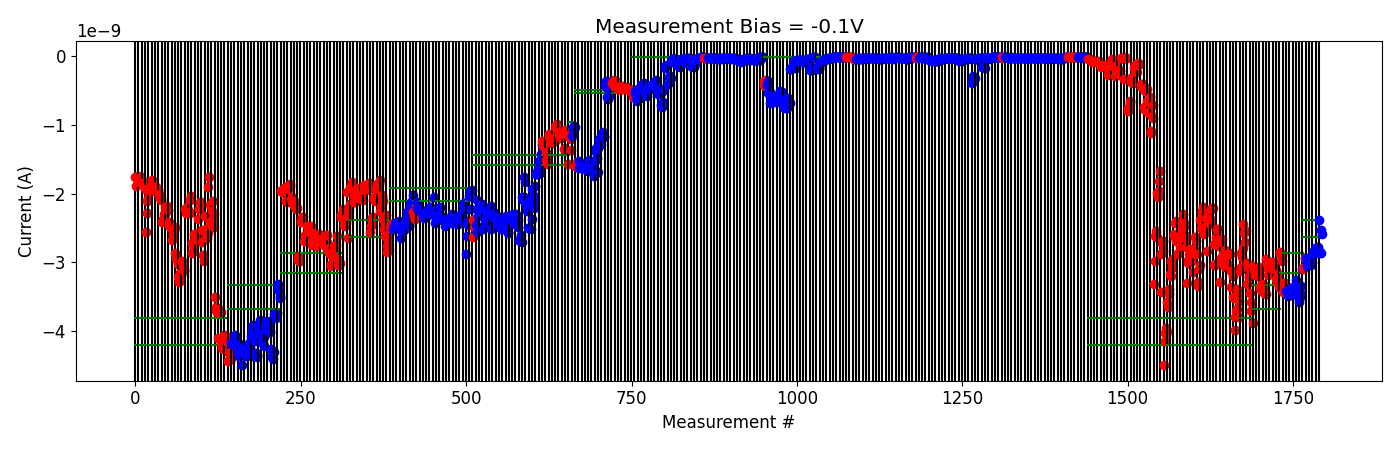

Values plotted in this chart, from the file beside it:
# pulse_v, pulse_width, num_applied, meas_v, i_0, i_1, i_2, i_3, i_4
-2.000000000000000111e-01, 4.999999999999999774e-07, 1.000000000000000000e+03, -1.000000000000000056e-01, -3.075490780000000265e-09, -3.099195920000000239e-09, -3.085825320000000124e-09, -2.941271460000000008e-09, -2.938393619999999813e-09
-2.000000000000000111e-01, 4.999999999999999774e-07, 1.000000000000000000e+03, -1.000000000000000056e-01, -2.934735540000000130e-09, -3.012854180000000415e-09, -3.045542120000000149e-09, -2.986015320000000238e-09, -3.038768539999999950e-09
-4.000000000000000222e-01, 4.999999999999999774e-07, 1.000000000000000000e+03, -1.000000000000000056e-01, -2.966879300000000186e-09, -2.950759060000000210e-09, -2.981628600000000144e-09, -3.041981740000000590e-09, -2.995459620000000286e-09
-6.000000000000000888e-01, 4.999999999999999774e-07, 1.000000000000000000e+03, -1.000000000000000056e-01, -2.845965919999999864e-09, -2.861442900000000506e-09, -2.831700640000000424e-09, -2.822154299999999944e-09, -2.792100900000000189e-09
-8.000000000000000444e-01, 4.999999999999999774e-07, 1.000000000000000000e+03, -1.000000000000000056e-01, -2.859370320000000000e-09, -2.851947120000000261e-09, -2.826181800000000424e-09, -2.777470140000000132e-09, -2.866152019999999975e-09
-1.000000000000000000e+00, 4.999999999999999774e-07, 1.000000000000000000e+03, -1.000000000000000056e-01, -2.387773680000000177e-09, -2.848077160000000120e-09, -2.860924440000000010e-09, -2.530912219999999860e-09, -2.583995560000000249e-09
